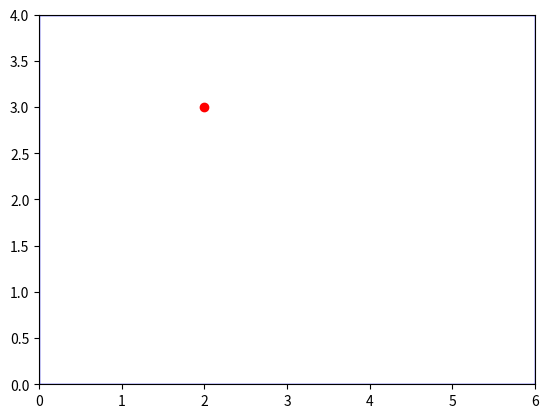

Generate this figure with matplotlib:
import matplotlib.pyplot as plt
import matplotlib.patches as patches

def draw_points_and_rectangle(points, rectangle):
    # points - список кортежей [(x1, y1), (x2, y2), ...]
    # rectangle - список [x, y, width, height]

    # Создаем новый график
    fig, ax = plt.subplots()

    # Рисуем точки
    for point in points:
        x, y = point
        ax.plot(x, y, 'ro')  # 'ro' означает красные кружки (red circles)

    # Рисуем прямоугольник
    x, y, width, height = rectangle
    rect = patches.Rectangle((x, y), width, height, linewidth=1, edgecolor='b', facecolor='none')
    ax.add_patch(rect)

    # Устанавливаем пределы графика
    ax.set_xlim(0, width)
    ax.set_ylim(0, height)

    plt.show()

# Пример использования
points = [(2, 3), (5, 6)]
rectangle = [0, 0, 6, 4]  # Начало координат в левом нижнем углу, прямоугольник 6x4

draw_points_and_rectangle(points, rectangle)
